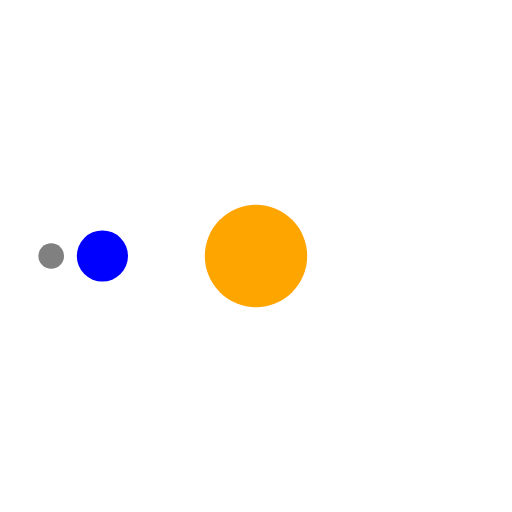
t = 0.00 s
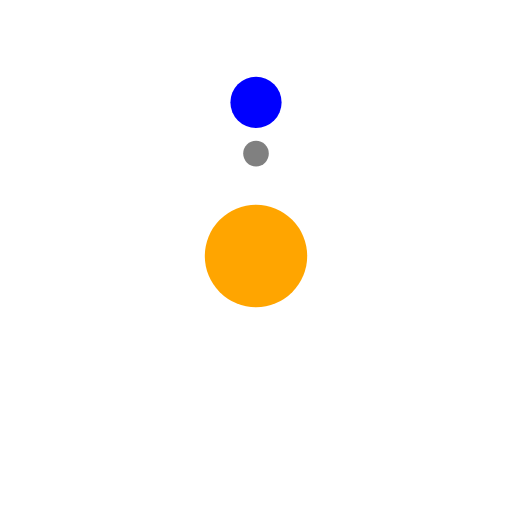
t = 0.50 s
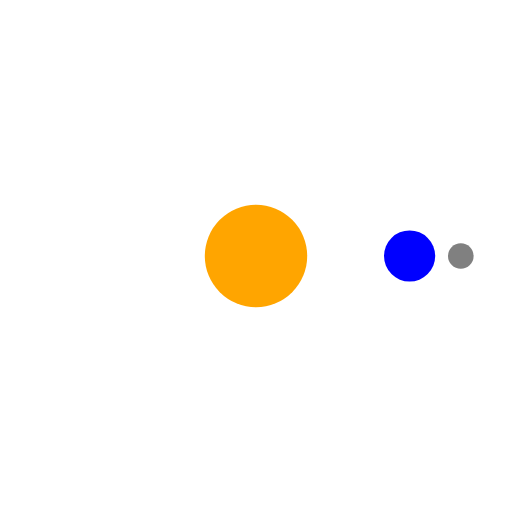
t = 1.00 s
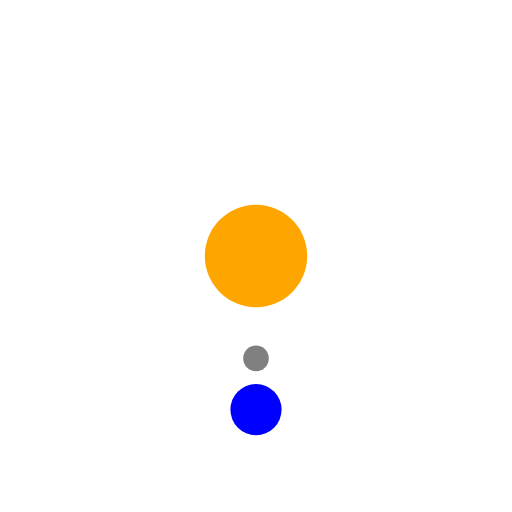
t = 1.50 s

The animated SVG that drew these frames (rendered in a browser with its animation timeline set to each time). Animation: 3 SMIL elements (animateMotion=3); one cycle of 2.00 s, repeats indefinitely.

<svg viewBox="0 0 1000 1000" xmlns="http://www.w3.org/2000/svg">
    <defs>
        <linearGradient id="stripe" x1="0%" y1="0%" x2="100%" y2="0%">
          <stop offset="0%" style="stop-color:red;stop-opacity:0.1" />
          <stop offset="50%" style="stop-color:red;stop-opacity:1" />
          <stop offset="100%" style="stop-color:red;stop-opacity:0.1" />
        </linearGradient>
        <linearGradient id="stripeBack" x1="0%" y1="0%" x2="100%" y2="0%">
          <stop offset="0%" style="stop-color:black;stop-opacity:0.05" />
          <stop offset="50%" style="stop-color:black;stop-opacity:1" />
          <stop offset="100%" style="stop-color:black;stop-opacity:0.05" />
        </linearGradient>
    </defs>
    <circle cx="500" cy="500" r="100" fill="orange"></circle>
    <circle cx="500" cy="500" r="50" fill="blue">
        <animateMotion calcMode="linear" path="M -300,0a300,300 0 1,1 600,0a300,300 0 1,1 -600,0" repeatCount="indefinite" dur="2s"></animateMotion>
    </circle>
    <g>
        <animateMotion calcMode="linear" path="M -300,0a300,300 0 1,1 600,0a300,300 0 1,1 -600,0" repeatCount="indefinite" dur="2s"></animateMotion>
        <circle cx="500" cy="500" r="25" fill="gray">
            <animateMotion calcMode="linear" path="M-100,0a100,100 0 1,0 200,0a100,100 0 1,0 -200,0" repeatCount="indefinite" dur="2s"></animateMotion>
        </circle>
    </g>
</svg>